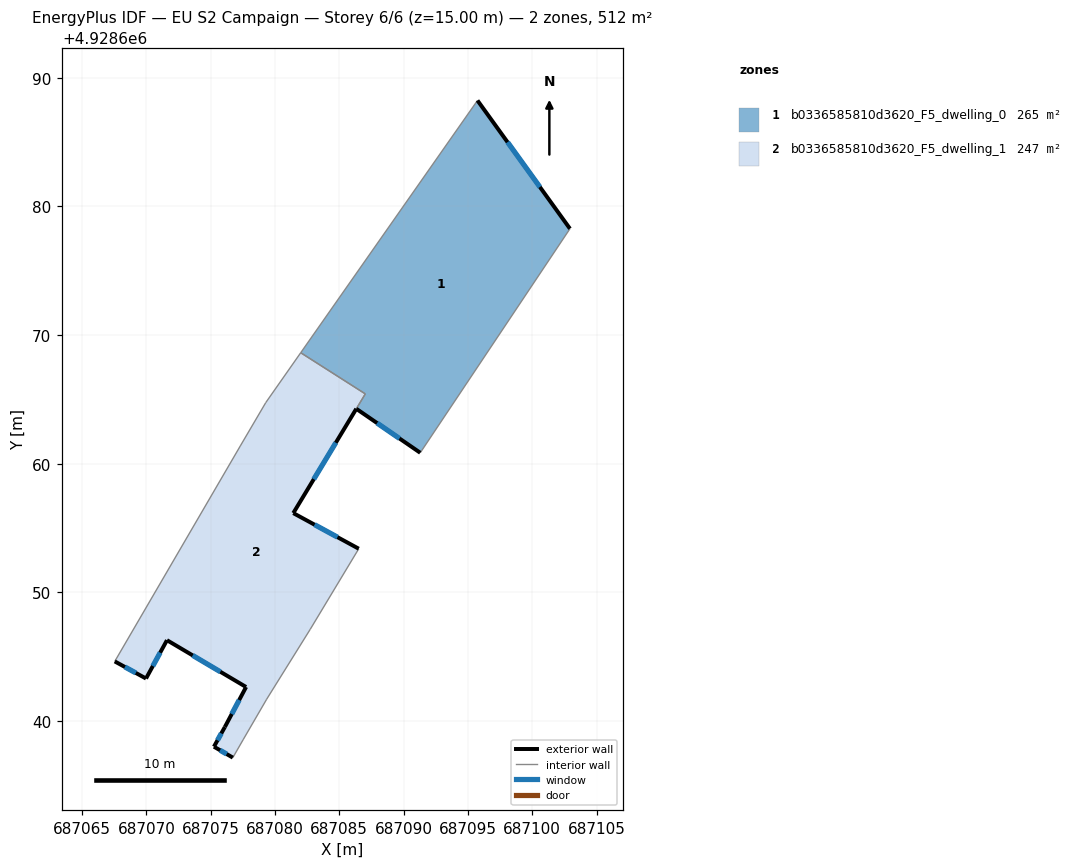
=== STOREY PLAN SPEC (per zone: floor XY polygon, exterior-wall plan segments, windows/doors) ===
zone 1: b0336585810d3620_F5_dwelling_0  (264.6 m²)
  floor: (687091.29, 4928660.85) (687102.93, 4928678.26) (687095.74, 4928688.24) (687082.00, 4928668.62) (687087.02, 4928665.42) (687086.32, 4928664.27)
  exterior wall: (687095.74, 4928688.24) – (687102.93, 4928678.26)  [12.3 m]
    window: (687098.08, 4928684.99) – (687100.60, 4928681.51)  [4.5 m²]
  exterior wall: (687091.29, 4928660.85) – (687086.32, 4928664.27)  [6.0 m]
    window: (687089.68, 4928661.96) – (687087.94, 4928663.15)  [2.2 m²]
  interior walls: 4
zone 2: b0336585810d3620_F5_dwelling_1  (246.9 m²)
  floor: (687079.35, 4928641.69) (687082.74, 4928647.13) (687086.51, 4928653.39) (687081.42, 4928656.16) (687087.02, 4928665.42) (687082.00, 4928668.62) (687079.28, 4928664.75) (687077.30, 4928661.38) (687067.54, 4928644.63) (687069.97, 4928643.30) (687071.60, 4928646.28) (687077.75, 4928642.64) (687076.10, 4928639.53) (687075.25, 4928638.00) (687076.72, 4928637.15) (687077.52, 4928638.54)
  exterior wall: (687076.72, 4928637.15) – (687075.25, 4928638.00)  [1.7 m]
    window: (687076.25, 4928637.42) – (687075.73, 4928637.72)  [0.6 m²]
  exterior wall: (687075.25, 4928638.00) – (687076.10, 4928639.53)  [1.8 m]
    window: (687075.53, 4928638.49) – (687075.83, 4928639.03)  [0.6 m²]
  exterior wall: (687076.10, 4928639.53) – (687077.75, 4928642.64)  [3.5 m]
    window: (687076.64, 4928640.54) – (687077.22, 4928641.62)  [1.3 m²]
  exterior wall: (687077.75, 4928642.64) – (687071.60, 4928646.28)  [7.1 m]
    window: (687075.75, 4928643.82) – (687073.60, 4928645.09)  [2.6 m²]
  exterior wall: (687071.60, 4928646.28) – (687069.97, 4928643.30)  [3.4 m]
    window: (687071.07, 4928645.31) – (687070.50, 4928644.27)  [1.2 m²]
  exterior wall: (687069.97, 4928643.30) – (687067.54, 4928644.63)  [2.8 m]
    window: (687069.18, 4928643.73) – (687068.33, 4928644.19)  [1.0 m²]
  exterior wall: (687081.42, 4928656.16) – (687086.51, 4928653.39)  [5.8 m]
    window: (687083.08, 4928655.26) – (687084.86, 4928654.29)  [2.1 m²]
  exterior wall: (687086.32, 4928664.27) – (687081.42, 4928656.16)  [9.5 m]
    window: (687084.73, 4928661.63) – (687083.02, 4928658.79)  [3.5 m²]
  interior walls: 9

=== DERIVED (storey summary) ===
Building: EU S2 Campaign
Storey: 6 of 6  (floor level z = 15.00 m)
Storey gross floor area: 511.6 m²
Zones on this storey: 2
  - b0336585810d3620_F5_dwelling_0: floor 264.6 m²; exterior wall 18.3 m (55.0 m²); 2 window(s) 6.7 m²; WWR 12.2%
  - b0336585810d3620_F5_dwelling_1: floor 246.9 m²; exterior wall 35.6 m (106.7 m²); 8 window(s) 13.0 m²; WWR 12.2%
Zone adjacency (shared interzone walls):
  - b0336585810d3620_F5_dwelling_0 ↔ b0336585810d3620_F5_dwelling_1